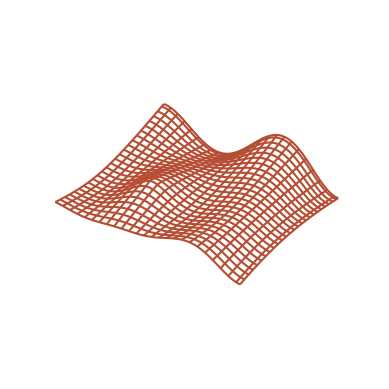

Write the Python code that produced this figure. (Note: this script raises an exception after producing the figure.)
from mpl_toolkits.mplot3d import axes3d
from matplotlib import pyplot
from mpl_toolkits import mplot3d
import numpy as np
import time
import numpy
pyplot.figure(figsize=(6,6))
fig = pyplot.figure()
def generate(X, Y, phi):
    R = 1 - numpy.sqrt(X * X + Y * Y)
    return numpy.cos(1.01 * numpy.pi * X + phi) * R
def call_back(event):
    axtemp = event.inaxes
    x_min, x_max = axtemp.get_xlim()
    y_min, y_max = axtemp.get_ylim()
    rangex = (x_max - x_min) / 10
    rangey = (y_max - y_min) / 10
    if event.button == 'up':
        axtemp.set(xlim = (x_min + rangex, x_max - rangex))
        axtemp.set(ylim = (x_min + rangey, x_max - rangey))
        print('up')
    elif event.button == 'down':
        axtemp.set(xlim=(x_min - rangex, x_max - rangex))
        axtemp.set(ylim=(y_min - rangey, y_max - rangey))
        print('down')
    fig.canvas.draw_idle()
fig.canvas.mpl_connect('scroll_event', call_back)
fig.canvas.mpl_connect('button_press_event', call_back)
ax = fig.add_subplot(111, projection='3d')
ax.xaxis.set_major_formatter(pyplot.NullFormatter())
ax.yaxis.set_major_formatter(pyplot.NullFormatter())
a = numpy.linspace(-1,2,50)
b = numpy.linspace(-1,2,50)
x, y = numpy.meshgrid(a, b)
ax.set_zlim(-5,5)
wframe = None
tstart = time.time()
for phi in np.linspace(0, 180.0 / np.pi, 100):
    if wframe:
        ax.collections.remove(wframe)
    z = generate(x, y, phi)
    wframe = ax.plot_wireframe(x, y, z, rstride = 2, cstride = 2, color = np.random.rand(3))
    pyplot.pause(0.1)
    ax.set_axis_off()
fig = pyplot.figure()
wf = pyplot.axes( projection='3d')
wf.plot_wireframe(x,y,z, color= np.random.rand(3))

# ax.text(2.0, 2.0, "WAVE ", transform=ax.transAxes,
#         ha="right", va="bottom", color="r",
#         family="sans-serif", fontweight="bold", fontsize=16)
# ax.text(2.0, 2.0, "PLATFORM", transform=ax.transAxes,
#         ha="left", va="bottom", color="r",
#         family="sans-serif", fontweight="bold", fontsize=16)

pyplot.show()